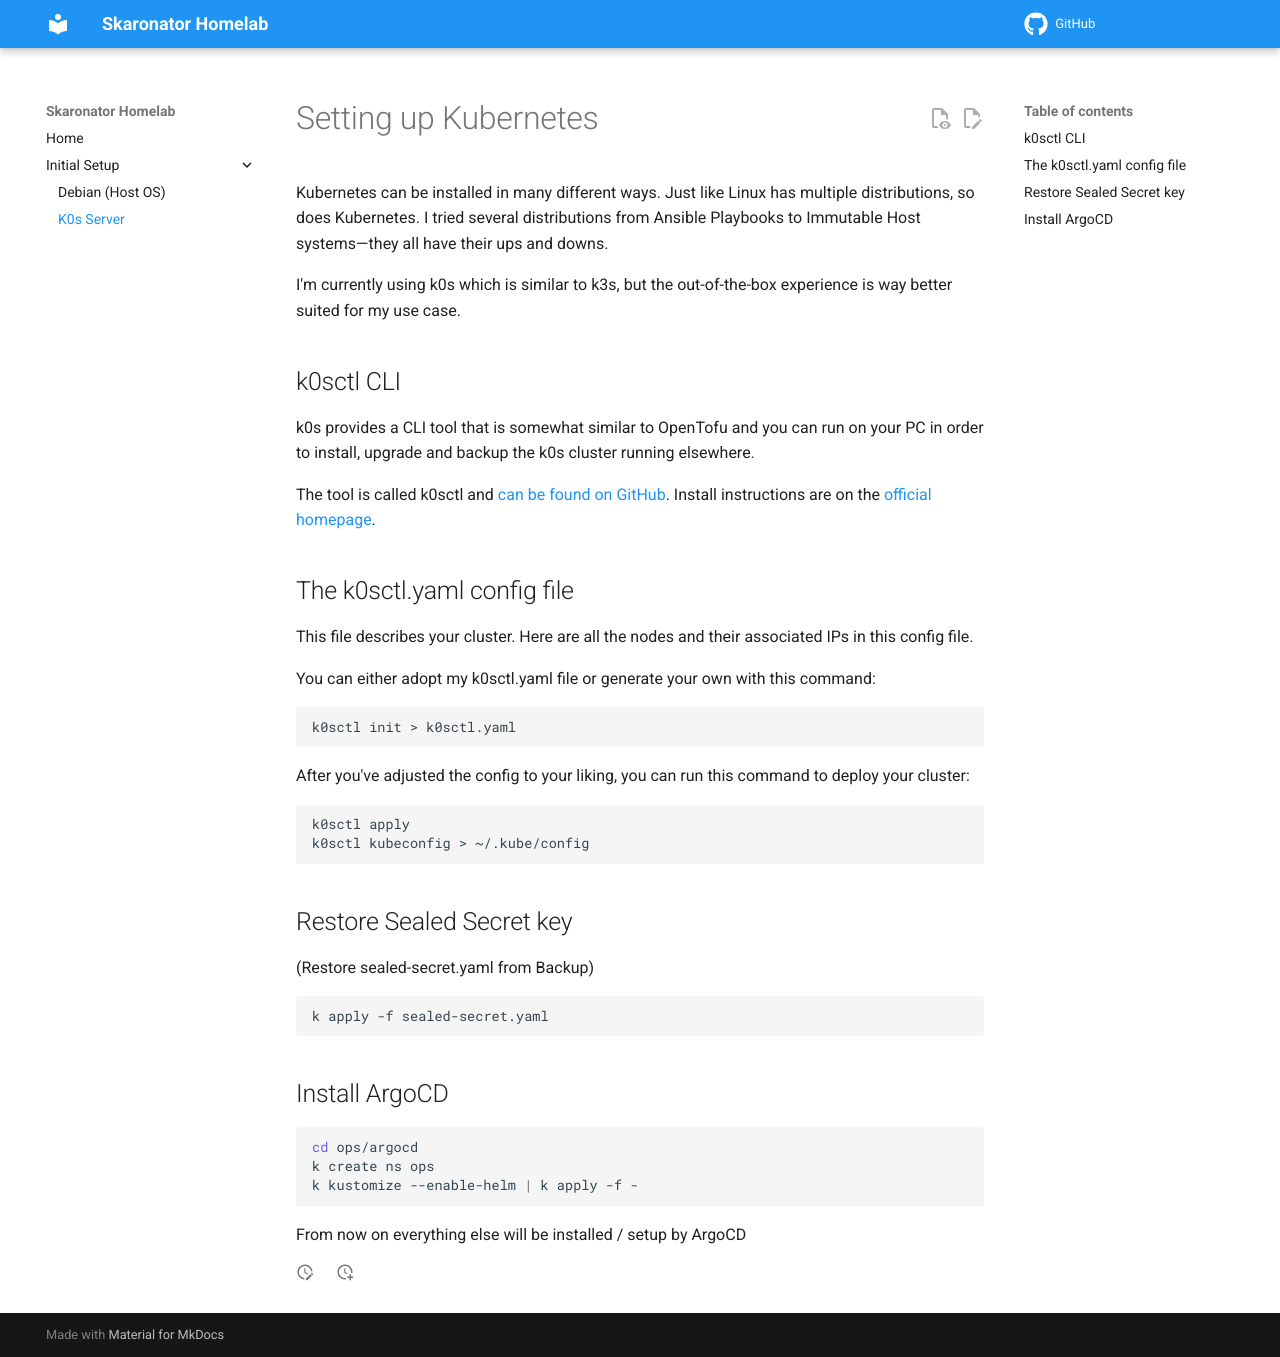

repository: Skaronator/homelab · page: initial-setup/k0s/index.html · generator: mkdocs

# Setting up Kubernetes

Kubernetes can be installed in many different ways. Just like Linux has multiple distributions, so does Kubernetes.
I tried several distributions from Ansible Playbooks to Immutable Host systems—they all have their ups and downs.

I'm currently using k0s which is similar to k3s, but the out-of-the-box experience is way better suited for my use case.

## k0sctl CLI

k0s provides a CLI tool that is somewhat similar to OpenTofu and you can run on your PC in order to install, upgrade and backup the k0s cluster running elsewhere.

The tool is called k0sctl and [can be found on GitHub](https://github.com/k0sproject/k0sctl). Install instructions are on the [official homepage](https://docs.k0sproject.io/head/k0sctl-install/).

## The k0sctl.yaml config file

This file describes your cluster. Here are all the nodes and their associated IPs in this config file. 

You can either adopt my k0sctl.yaml file or generate your own with this command:

```bash
k0sctl init > k0sctl.yaml
```

After you've adjusted the config to your liking, you can run this command to deploy your cluster:

```bash
k0sctl apply
k0sctl kubeconfig > ~/.kube/config
```

## Restore Sealed Secret key

(Restore sealed-secret.yaml from Backup)

```bash
k apply -f sealed-secret.yaml
```

## Install ArgoCD

```bash
cd ops/argocd
k create ns ops
k kustomize --enable-helm | k apply -f -
```

From now on everything else will be installed / setup by ArgoCD
